Image classification data set "studio_data" (React-Developer751/temp on GitHub). Class labels (124): AC repair, accounting finance, agriculture farm, animal welfare, architect, astrology, ayurveda, bakery, banquet hall, bar lounge, barber, bike garage, bike showroom, bookstore, bridal makeup, cafe, car rental, car repair, car showroom, car wash, carpentry, catering, chai stall, chinese restaurant, cleaning, clinic doctor, cloud kitchen, coaching tuition, construction, consulting, counselling, coworking, dental, design studio, diagnostic lab, digital agency, DJ sound, driving school, drone photography, ecommerce, electrician, event party, eye clinic, farm stay, fashion boutique, fast food, florist, funeral services, furniture, gaming zone, gift shop, grocery, gym, hotel, ice cream, indian thali, insurance, interior design, jewellery, juice bar, kurti store, landscape, laundry, law firm, loan finance, logistics, mehendi, mobile app, mobile repair, mobile store, movers, music academy, NGO, none, notary documents, nutritionist, optical, painting, pest control, pet clinic, pet shop, PG hostel, pharmacy, photography, physio, play school, plumbing, pottery, printing, real estate, recruitment, restaurant, italian restaurant, robotics lab, SaaS, salon, saree boutique, school, scrap recycling, security, shoe store, skin clinic, solar energy, south indian, spa, sports academy, street food, sushi, sweet shop, tailor, tattoo, taxi, temple, tent house, tiffin service, toy store, travel agency, tyres, video editing, visa, water purifier, wedding, welding, yoga.

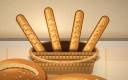
Label: bakery

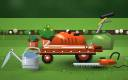
Label: landscape

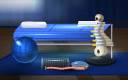
Label: physio

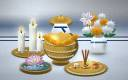
Label: funeral services

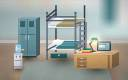
Label: PG hostel

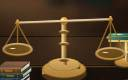
Label: law firm
